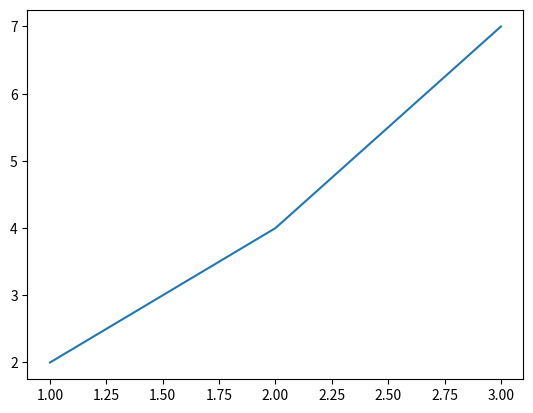

The script that saved this image:
import matplotlib.pyplot as plt
import numpy as np
import pandas as pd

plt.plot([1,2,3],[2,4,7])
plt.show()

